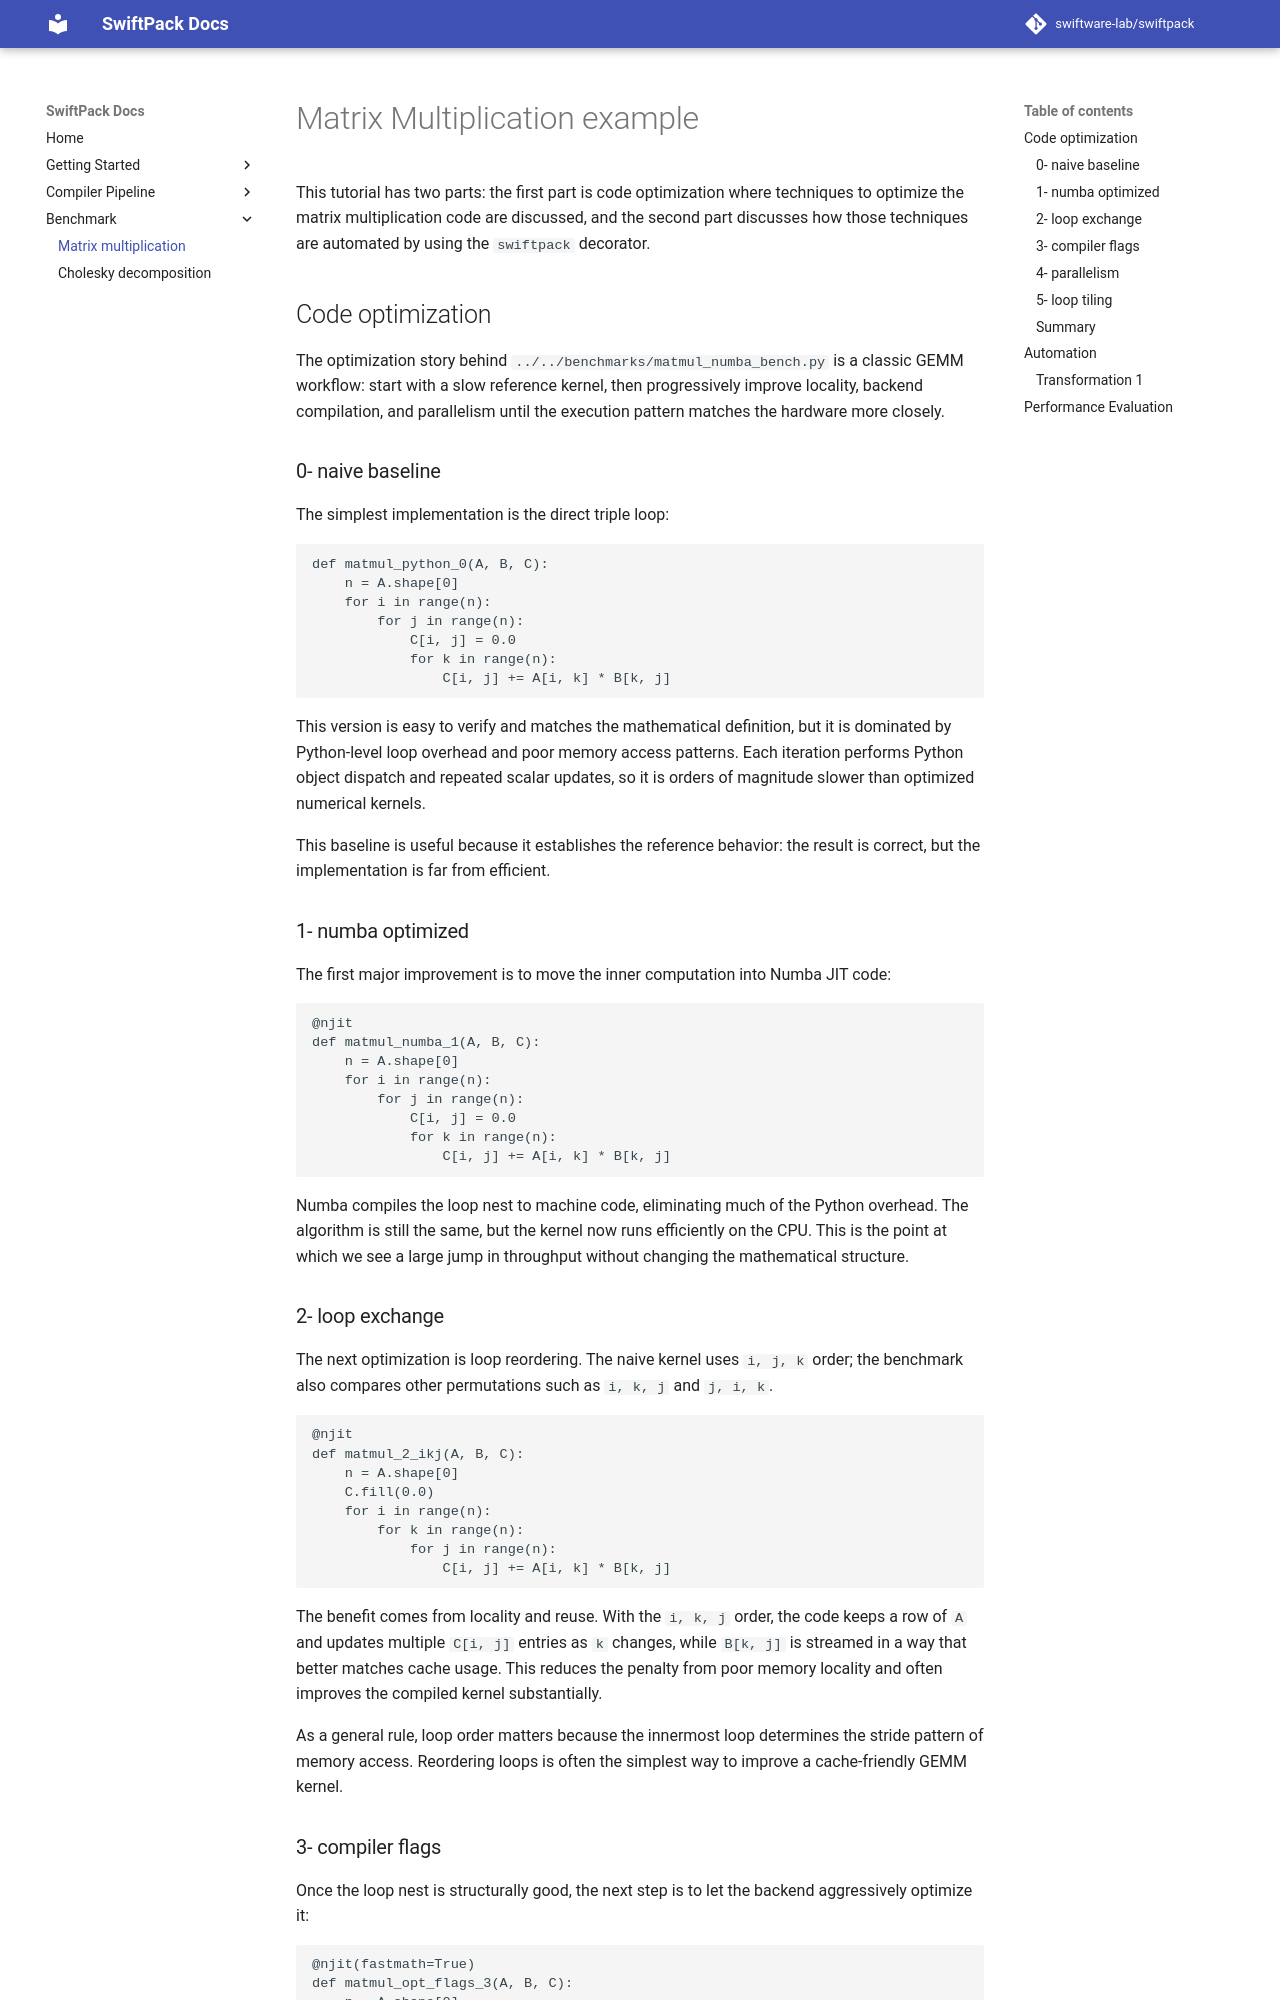

repository: SwiftWare-Lab/swiftpack · page: benchmarks/matmul/index.html · generator: mkdocs

# Matrix Multiplication example

This tutorial has two parts: the first part is code optimization where
techniques to optimize the matrix
multiplication code are discussed, and the second part discusses how
those techniques are automated by
using the `swiftpack` decorator.

## Code optimization

The optimization story behind `../../benchmarks/matmul_numba_bench.py` is a
classic GEMM workflow: start with a
slow reference kernel, then progressively improve locality, backend
compilation, and parallelism until the
execution pattern matches the hardware more closely.

### 0- naive baseline

The simplest implementation is the direct triple loop:

```python
def matmul_python_0(A, B, C):
    n = A.shape[0]
    for i in range(n):
        for j in range(n):
            C[i, j] = 0.0
            for k in range(n):
                C[i, j] += A[i, k] * B[k, j]
```

This version is easy to verify and matches the mathematical definition,
but it is dominated by Python-level
loop overhead and poor memory access patterns. Each iteration performs
Python object dispatch and repeated
scalar updates, so it is orders of magnitude slower than optimized
numerical kernels.

This baseline is useful because it establishes the reference behavior:
the result is correct, but the
implementation is far from efficient.

### 1- numba optimized

The first major improvement is to move the inner computation into Numba
JIT code:

```python
@njit
def matmul_numba_1(A, B, C):
    n = A.shape[0]
    for i in range(n):
        for j in range(n):
            C[i, j] = 0.0
            for k in range(n):
                C[i, j] += A[i, k] * B[k, j]
```

Numba compiles the loop nest to machine code, eliminating much of the
Python overhead. The algorithm is still
the same, but the kernel now runs efficiently on the CPU. This is the
point at which we see a large jump in
throughput without changing the mathematical structure.

### 2- loop exchange

The next optimization is loop reordering. The naive kernel uses
`i, j, k` order; the benchmark also compares
other permutations such as `i, k, j` and `j, i, k`.

```python
@njit
def matmul_2_ikj(A, B, C):
    n = A.shape[0]
    C.fill(0.0)
    for i in range(n):
        for k in range(n):
            for j in range(n):
                C[i, j] += A[i, k] * B[k, j]
```

The benefit comes from locality and reuse. With the `i, k, j` order, the
code keeps a row of `A` and updates
multiple `C[i, j]` entries as `k` changes, while `B[k, j]` is streamed
in a way that better matches cache usage.
This reduces the penalty from poor memory locality and often improves
the compiled kernel substantially.

As a general rule, loop order matters because the innermost loop
determines the stride pattern of memory
access. Reordering loops is often the simplest way to improve a
cache-friendly GEMM kernel.
